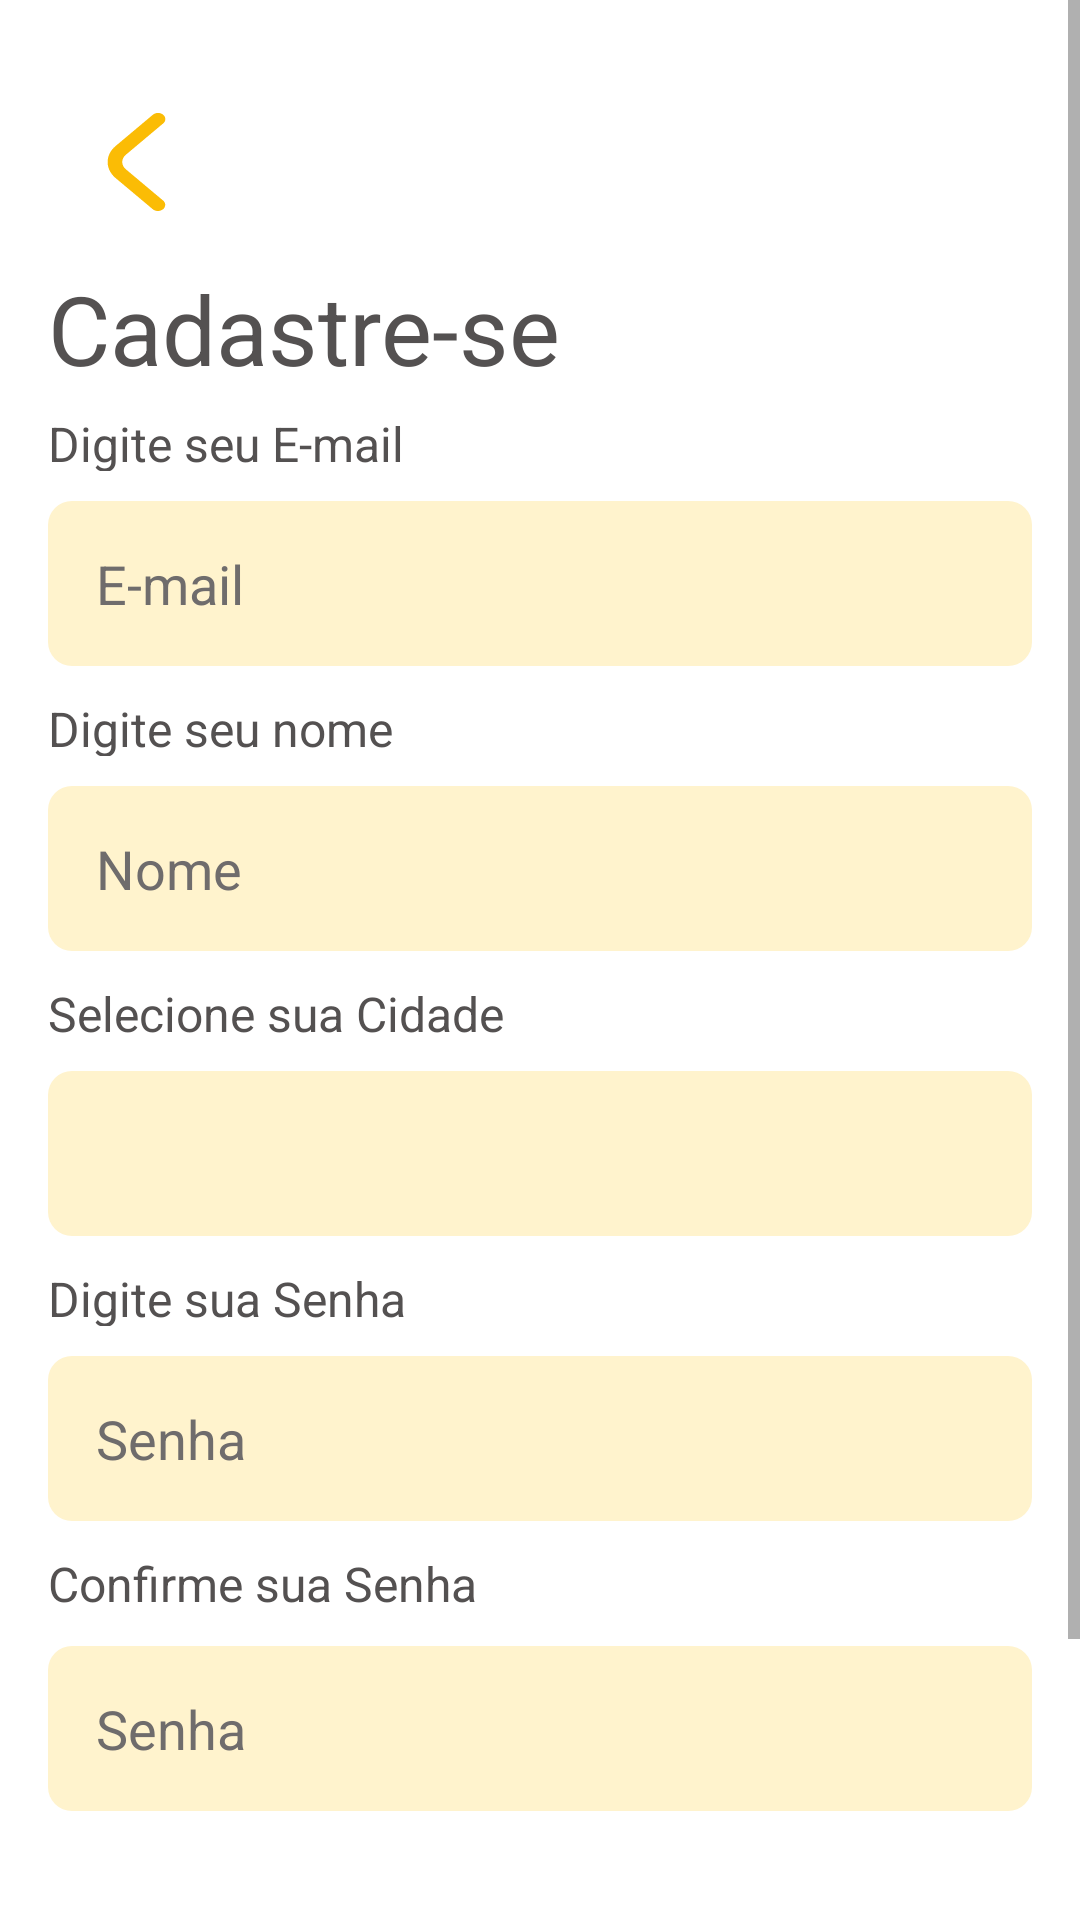

Produce the Android XML layout that renders to this screen, including the resource entries it uses.
<!-- AndroidManifest.xml: application theme Theme.AppCompat.Light.NoActionBar -->
<!-- res/layout/activity_register.xml -->
<?xml version="1.0" encoding="utf-8"?>
<ScrollView
    xmlns:android="http://schemas.android.com/apk/res/android"
    android:layout_width="match_parent"
    android:layout_height="match_parent">

    <LinearLayout
        android:layout_width="match_parent"
        android:layout_height="match_parent"
        android:background="@color/white"
        android:gravity="center"
        android:orientation="vertical"
        android:padding="16dp">

        <ImageButton
            android:id="@+id/buttonLogin"
            android:layout_width="wrap_content"
            android:layout_height="wrap_content"
            android:layout_gravity="left"
            android:layout_marginTop="8dp"
            android:background="@drawable/icon_retornar"
            android:text="Já tem uma conta? Faça Login"
            android:textColor="@color/white" />

        <TextView
            android:layout_width="match_parent"
            android:layout_height="match_parent"
            android:layout_marginTop="4dp"
            android:text="Cadastre-se"
            android:textColor="@color/cinza"
            android:textSize="32sp"/>

        <TextView
            android:layout_width="match_parent"
            android:layout_height="20dp"
            android:layout_marginTop="6dp"
            android:text="Digite seu E-mail"
            android:textSize="16sp"
            android:textColor="@color/cinza"/>

        <EditText
            android:id="@+id/editTextEmail"
            android:layout_width="match_parent"
            android:layout_height="55dp"
            android:layout_marginTop="10dp"
            android:background="@drawable/rounded_rectangle_yellow_fra"
            android:hint="E-mail"
            android:paddingStart="16dp"
            android:textColorHint="@color/edittext"

            />

        <TextView
            android:layout_width="match_parent"
            android:layout_height="20dp"
            android:layout_marginTop="10dp"
            android:text="Digite seu nome"
            android:textSize="16sp"
            android:textColor="@color/cinza"/>

        <EditText
            android:id="@+id/editTextNome"
            android:layout_width="match_parent"
            android:layout_height="55dp"
            android:background="@drawable/rounded_rectangle_yellow_fra"
            android:hint="Nome"
            android:paddingStart="16dp"
            android:layout_marginTop="10dp"
            android:textColorHint="@color/edittext"/>


        <TextView
            android:layout_width="match_parent"
            android:layout_height="20dp"
            android:layout_marginTop="10dp"
            android:text="Selecione sua Cidade"
            android:textSize="16sp"
            android:textColor="@color/cinza"/>


        <Spinner
            android:id="@+id/spinnerCidade"
            android:layout_width="match_parent"
            android:layout_height="55dp"
            android:layout_marginTop="10dp"
            android:background="@drawable/rounded_rectangle_yellow_fra"
            android:paddingStart="8dp" />


        <EditText
            android:id="@+id/editTextOutraCidade"
            android:layout_width="match_parent"
            android:layout_height="55dp"
            android:layout_marginTop="10dp"
            android:background="@drawable/rounded_rectangle_yellow_fra"
            android:hint="Digite sua cidade"
            android:paddingStart="16dp"
            android:textColorHint="@color/edittext"
            android:visibility="gone" />


        <TextView
            android:layout_width="match_parent"
            android:layout_height="20dp"
            android:layout_marginTop="10dp"
            android:text="Digite sua Senha"
            android:textSize="16sp"
            android:textColor="@color/cinza"/>

        <EditText
            android:id="@+id/editTextPassword"
            android:layout_width="match_parent"
            android:layout_height="55dp"
            android:background="@drawable/rounded_rectangle_yellow_fra"
            android:hint="Senha"
            android:inputType="textPassword"
            android:paddingStart="16dp"
            android:layout_marginTop="10dp"
            android:textColorHint="@color/edittext"/>


        <TextView
            android:layout_width="match_parent"
            android:layout_height="wrap_content"
            android:layout_marginTop="10dp"
            android:text="Confirme sua Senha"
            android:textSize="16sp"
            android:textColor="@color/cinza"/>


        <EditText
            android:id="@+id/editTextConfirmPassword"
            android:layout_width="match_parent"
            android:layout_height="55dp"
            android:layout_marginTop="10dp"
            android:background="@drawable/rounded_rectangle_yellow_fra"
            android:hint="Senha"
            android:inputType="textPassword"
            android:paddingStart="16dp"
            android:textColorHint="@color/edittext" />

        <Button
            android:id="@+id/buttonRegister"
            android:layout_width="200dp"
            android:layout_height="60dp"
            android:layout_marginTop="70dp"
            android:background="@drawable/rounded_rectangle_yellow"
            android:text="Cadastrar"
            android:textColor="@color/white"
            android:textAllCaps="false"
            android:textSize="18sp"
            android:layout_gravity="right"
            />

    </LinearLayout>
</ScrollView>
<!-- resources referenced by this layout -->
<resources>
  <color name="cinza">#545151</color> #FBBC05
  <color name="edittext">#6F6C6C</color>
  <color name="white">#FFFFFFFF</color>
  <!-- drawable icon_retornar (drawable) -->
  <vector xmlns:android="http://schemas.android.com/apk/res/android"
      android:width="59dp"
      android:height="60dp"
      android:viewportWidth="59"
      android:viewportHeight="44">
    <path
        android:pathData="M39.121,11.505C39.121,11.903 38.864,12.284 38.407,12.565L25.94,20.237C25.562,20.469 25.263,20.745 25.059,21.048C24.854,21.352 24.749,21.677 24.749,22.005C24.749,22.333 24.854,22.659 25.059,22.962C25.263,23.265 25.562,23.541 25.94,23.773L38.39,31.435C38.834,31.718 39.08,32.097 39.074,32.49C39.069,32.883 38.813,33.26 38.361,33.538C37.909,33.816 37.297,33.974 36.658,33.977C36.019,33.98 35.403,33.829 34.944,33.556L22.493,25.9C20.819,24.868 19.878,23.469 19.878,22.011C19.878,20.552 20.819,19.153 22.493,18.121L34.96,10.444C35.301,10.234 35.735,10.091 36.208,10.033C36.681,9.975 37.171,10.005 37.617,10.119C38.063,10.232 38.443,10.425 38.711,10.671C38.979,10.918 39.122,11.208 39.121,11.505Z"
        android:fillColor="#FBBC05"/>
  </vector>
  <!-- drawable rounded_rectangle_yellow (drawable) -->
  <?xml version="1.0" encoding="utf-8"?>
  <shape xmlns:android="http://schemas.android.com/apk/res/android"
      android:shape="rectangle">
      <solid android:color="#FBBC05"/>
      <corners android:radius="8dp"/>
  </shape>
  <!-- drawable rounded_rectangle_yellow_fra (drawable) -->
  <?xml version="1.0" encoding="utf-8"?>
  <shape xmlns:android="http://schemas.android.com/apk/res/android"
      android:shape="rectangle">
      <solid android:color="#FFF3CD"/>
      <corners android:radius="8dp"/>
  </shape>
</resources>
